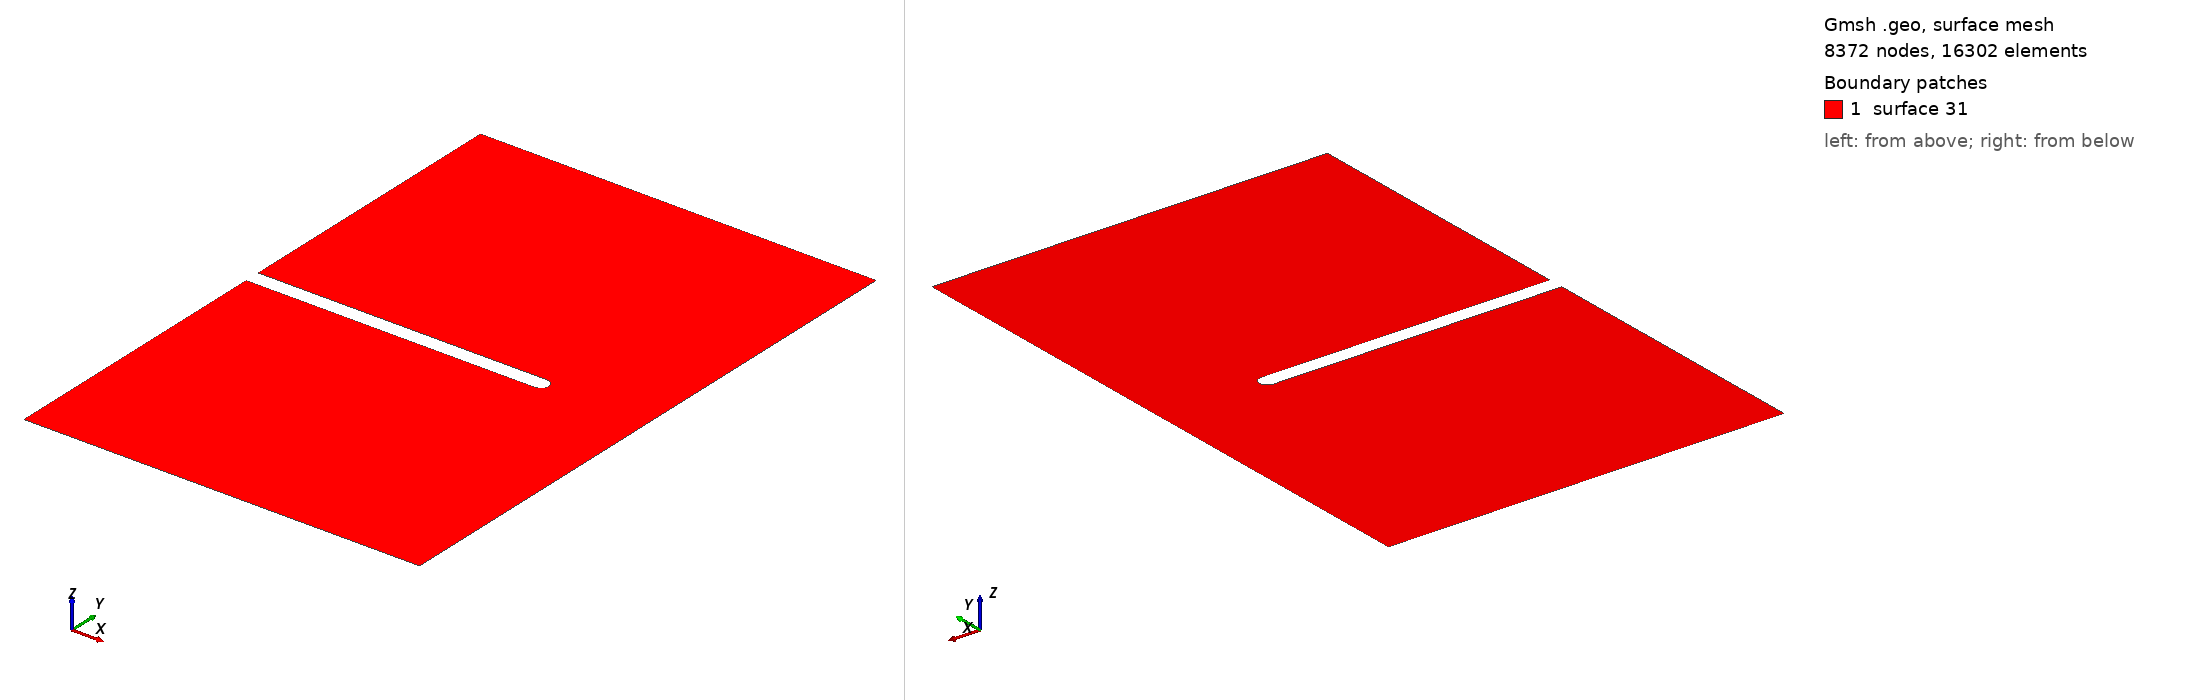

Gmsh geometry script, surface-meshed: 8372 nodes, 16302 surface elements. Boundary patches (legend numbers): 1 surface 31. Left view from above one corner, right view from below the opposite corner. The script declares no physical surfaces, so the legend lists its geometric surfaces. The drawing asked Gmsh for element sizes between 1% and 20% of the model's largest extent; the script's own settings can give other sizes.

=== two_dimensional_plane_strain_notched_crack_1.0_1.5_0.75_0.0_0.0.geo (drawn) ===

Mesh.Algorithm = 8;
coarse_mesh_elem_size = DefineNumber[ 0.01, Name "Parameters/coarse_mesh_elem_size" ];
x_notch_point = DefineNumber[ 0.75, Name "Parameters/x_notch_point" ];
r_notch = DefineNumber[ 0.02, Name "Parameters/r_notch" ];
L = DefineNumber[ 1, Name "Parameters/L"];
H = DefineNumber[ 1.5, Name "Parameters/H"];
Point(1) = {0, 0, 0, coarse_mesh_elem_size};
Point(2) = {x_notch_point-r_notch, 0, 0, coarse_mesh_elem_size};
Point(3) = {0, -r_notch, 0, coarse_mesh_elem_size};
Point(4) = {0, -H/2, 0, coarse_mesh_elem_size};
Point(5) = {L, -H/2, 0, coarse_mesh_elem_size};
Point(6) = {L, H/2, 0, coarse_mesh_elem_size};
Point(7) = {0, H/2, 0, coarse_mesh_elem_size};
Point(8) = {0, r_notch, 0, coarse_mesh_elem_size};
Point(9) = {x_notch_point-r_notch, r_notch, 0, coarse_mesh_elem_size};
Point(10) = {x_notch_point, 0, 0, coarse_mesh_elem_size};
Point(11) = {x_notch_point-r_notch, -r_notch, 0, coarse_mesh_elem_size};
Line(1) = {11, 3};
Line(2) = {3, 4};
Line(3) = {4, 5};
Line(4) = {5, 6};
Line(5) = {6, 7};
Line(6) = {7, 8};
Line(7) = {8, 9};
Circle(8) = {9, 2, 10};
Circle(9) = {10, 2, 11};
Curve Loop(21) = {1, 2, 3, 4, 5, 6, 7, 8, 9};
Plane Surface(31) = {21};
Mesh.MshFileVersion = 2.0;
